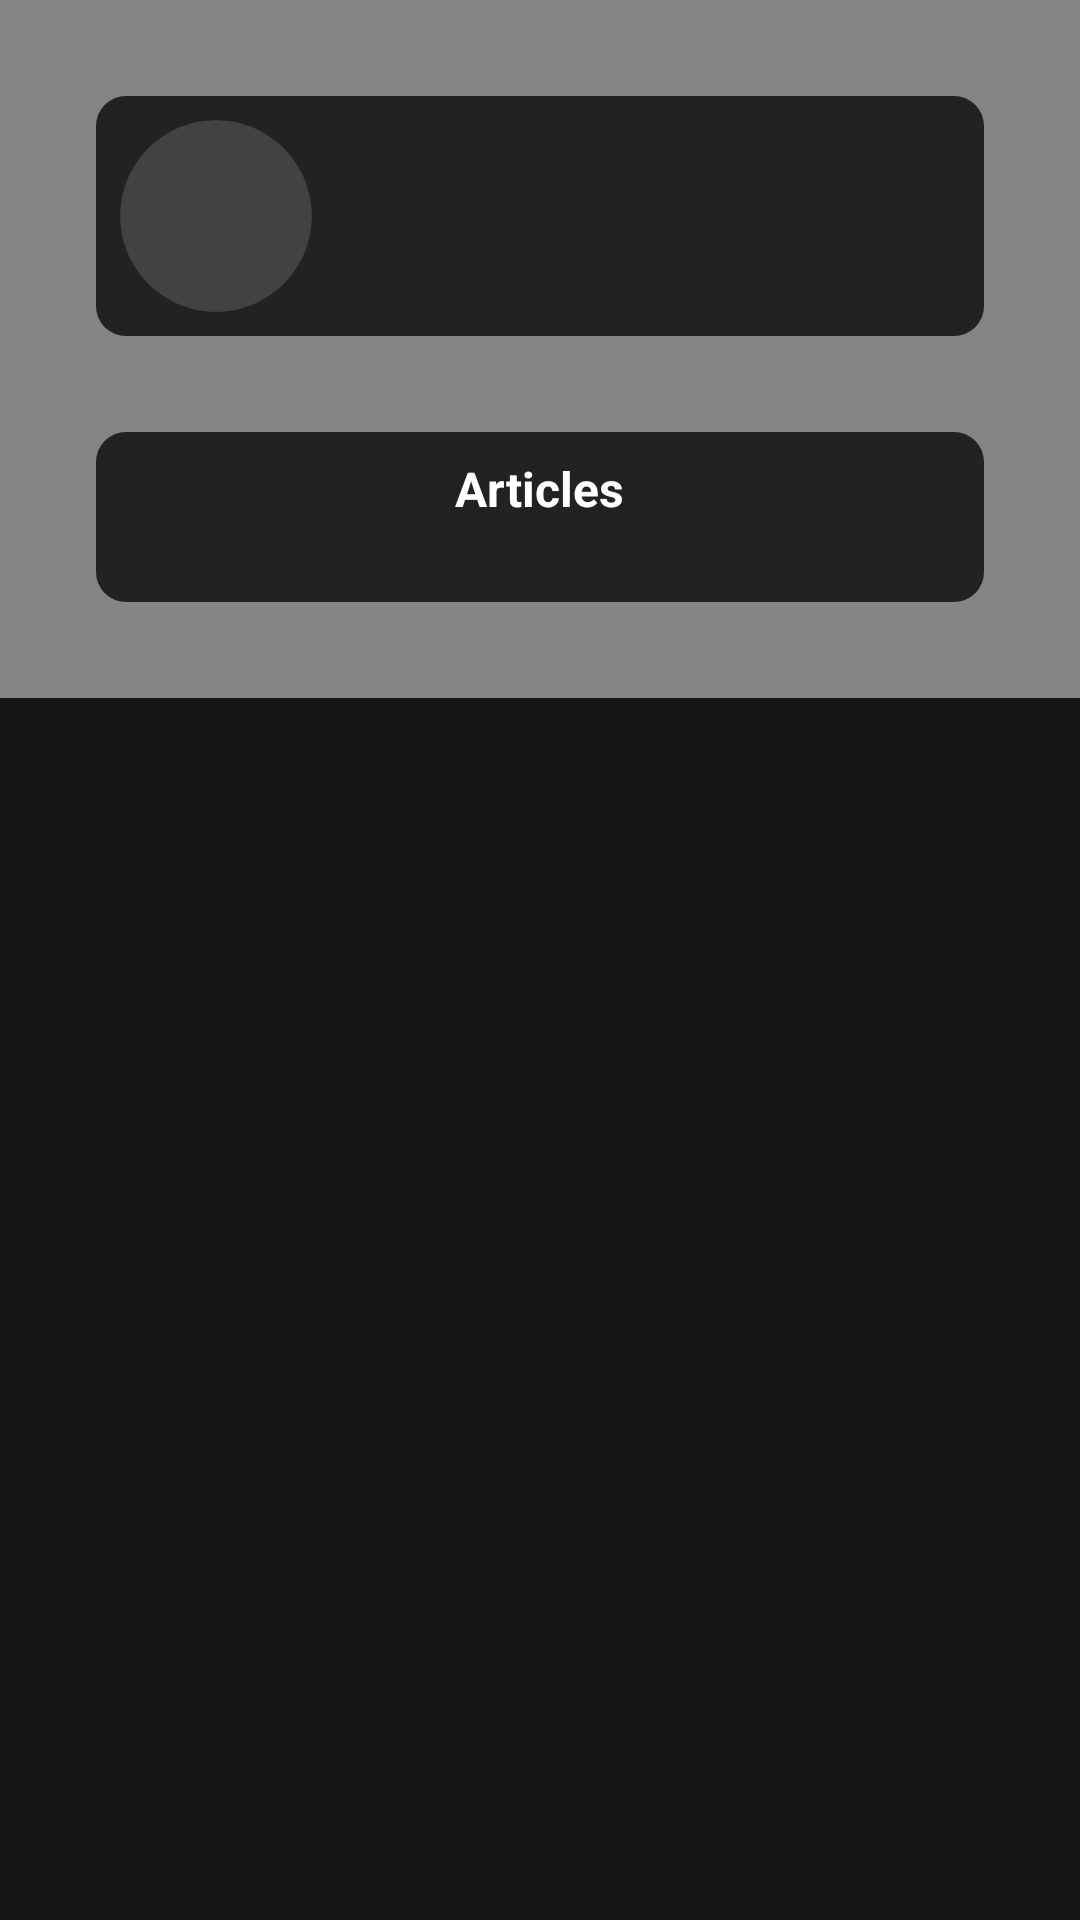

The Android layout XML behind this screen, and the referenced resources:
<!-- AndroidManifest.xml: application theme AppThemeDark -->
<!-- res/layout/activity_profile.xml -->
<?xml version="1.0" encoding="utf-8"?>
<androidx.coordinatorlayout.widget.CoordinatorLayout xmlns:android="http://schemas.android.com/apk/res/android"
    xmlns:app="http://schemas.android.com/apk/res-auto"
    xmlns:tools="http://schemas.android.com/tools"
    android:layout_width="match_parent"
    android:layout_height="match_parent"
    android:background="?attr/colorBackground"
    tools:context=".ProfileActivity">
    <com.google.android.material.appbar.AppBarLayout
        android:layout_width="match_parent"
        android:layout_height="wrap_content"
        android:id="@+id/activity_profile_app_bar"
        app:liftOnScroll="true">
        <LinearLayout
            android:layout_width="match_parent"
            android:layout_height="wrap_content"
            android:orientation="vertical"
            android:id="@+id/activity_profile_user_background"
            android:gravity="center_vertical"
            android:padding="32dp"
            android:background="@color/colorPlaceholder"
            app:layout_scrollFlags="scroll|enterAlways|snap">
            <LinearLayout
                android:layout_width="match_parent"
                android:layout_height="wrap_content"
                android:orientation="horizontal"
                android:padding="8dp"
                android:elevation="0dp"
                android:gravity="center_vertical"
                android:background="@drawable/hovering_card_background">
                <androidx.cardview.widget.CardView
                    android:layout_width="64dp"
                    android:layout_height="64dp"
                    app:cardElevation="0dp"
                    app:cardCornerRadius="32dp">
                    <ImageView
                        android:layout_width="match_parent"
                        android:layout_height="match_parent"
                        android:scaleType="centerCrop"
                        android:id="@+id/activity_profile_user_picture"/>
                </androidx.cardview.widget.CardView>

                <LinearLayout
                    android:layout_width="wrap_content"
                    android:layout_height="match_parent"
                    android:layout_marginStart="12dp"
                    android:gravity="center_vertical"
                    android:orientation="vertical">

                    <TextView
                        android:id="@+id/activity_profile_nickname"
                        android:layout_width="wrap_content"
                        android:layout_height="wrap_content"
                        android:lines="1"
                        android:textColor="?attr/colorText"
                        android:textSize="21sp"
                        android:textStyle="bold" />

                    <TextView
                        android:id="@+id/activity_profile_joined_on"
                        android:layout_width="wrap_content"
                        android:layout_height="wrap_content"
                        android:layout_marginTop="6dp"
                        android:lines="1"
                        android:textColor="?attr/colorText"
                        android:textSize="16sp" />
                </LinearLayout>
            </LinearLayout>

            <LinearLayout
                android:layout_width="match_parent"
                android:layout_height="wrap_content"
                android:padding="8dp"
                android:elevation="0dp"
                android:layout_marginTop="32dp"
                android:background="@drawable/hovering_card_background">
                <LinearLayout
                    android:layout_width="0dp"
                    android:layout_height="wrap_content"
                    android:orientation="vertical"
                    android:layout_weight="1"
                    android:gravity="center_horizontal">
                    <TextView
                        android:layout_width="wrap_content"
                        android:layout_height="wrap_content"
                        android:text="@string/articles"
                        android:textSize="16sp"
                        android:lines="1"
                        android:textStyle="bold"
                        android:textColor="?attr/colorText"/>
                    <TextView
                        android:layout_width="wrap_content"
                        android:layout_height="wrap_content"
                        android:lines="1"
                        android:id="@+id/activity_profile_articles_number"
                        android:textSize="14sp"
                        android:textColor="?attr/colorText"/>
                </LinearLayout>
            </LinearLayout>
        </LinearLayout>
    </com.google.android.material.appbar.AppBarLayout>

    <androidx.core.widget.NestedScrollView
        android:layout_width="match_parent"
        android:layout_height="match_parent"
        android:scrollbars="none"
        android:fillViewport="true"
        app:layout_behavior="com.google.android.material.appbar.AppBarLayout$ScrollingViewBehavior">
        <ListView
            android:layout_width="match_parent"
            android:layout_height="match_parent"
            android:id="@+id/activity_profile_article_list"
            android:divider="@null"
            android:nestedScrollingEnabled="true"
            android:dividerHeight="8dp"/>
    </androidx.core.widget.NestedScrollView>
</androidx.coordinatorlayout.widget.CoordinatorLayout>
<!-- resources referenced by this layout -->
<resources>
  <color name="colorPlaceholder">#858585</color>
  <!-- drawable hovering_card_background (drawable) -->
  <?xml version="1.0" encoding="utf-8"?>
  <shape xmlns:android="http://schemas.android.com/apk/res/android">
      <corners android:radius="10dp" />
      <solid android:color="?attr/colorCard" />
  </shape>
  <string name="articles">Articles</string>
  <style name="AppThemeDark" parent="Theme.MaterialComponents.NoActionBar">
          <item name="colorPrimary">@color/colorPrimary</item>
          <item name="colorPrimaryDark">@color/colorPrimaryDark</item>
          <item name="colorAccent">@color/colorAccent</item>
          <item name="colorTab">@color/colorTabDark</item>
          <item name="colorText">@color/colorTextDark</item>
          <item name="colorBackground">@color/colorBackgroundDark</item>
          <item name="colorTextOnPrimary">@color/colorTextOnPrimary</item>
          <item name="colorDivider">@color/colorDividerDark</item>
          <item name="colorCard">@color/colorCardDark</item>
      </style>
  <color name="colorPrimary">#ff2d5b</color>
  <color name="colorPrimaryDark">#f90037</color>
  <color name="colorAccent">#2dffd1</color>
  <color name="colorTabDark">#1E1E1E</color>
  <color name="colorTextDark">#FFF</color>
  <color name="colorBackgroundDark">#151515</color>
  <color name="colorTextOnPrimary">#FFF</color>
  <color name="colorDividerDark">#252525</color>
  <color name="colorCardDark">#222222</color>
</resources>
